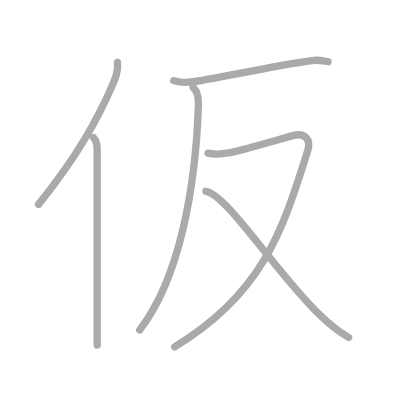
t = 0.00 s
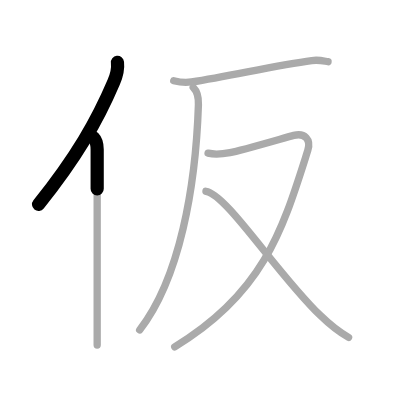
t = 1.25 s
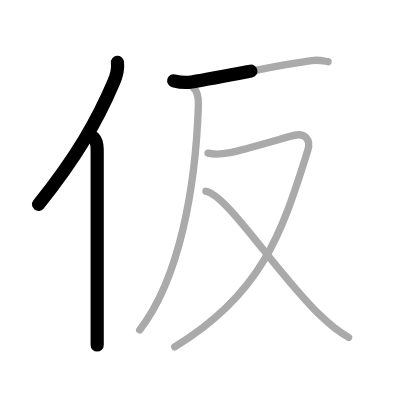
t = 2.50 s
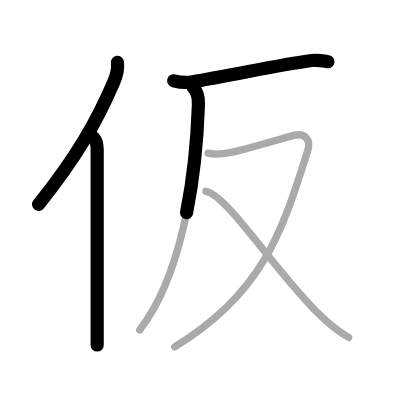
t = 3.50 s
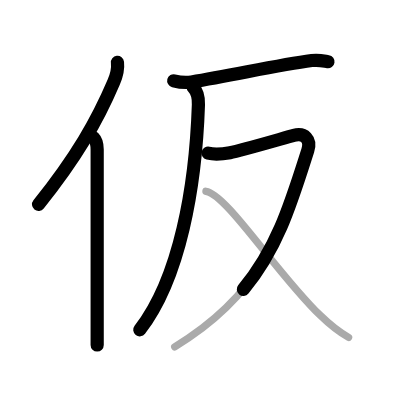
t = 4.75 s
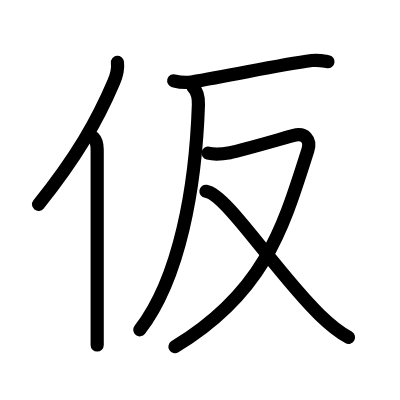
t = 6.00 s

The animated SVG that drew these frames (rendered in a browser with its animation timeline set to each time). Animation: 6 SMIL elements (animate=6); one cycle of 6.00 s.

<?xml version="1.0" standalone="no"?>
<!DOCTYPE svg PUBLIC "-//W3C//DTD SVG 1.1//EN"   "http://www.w3.org/Graphics/SVG/1.1/DTD/svg11.dtd">
<svg width="400px" height="400px"  version="1.1" xmlns="http://www.w3.org/2000/svg">
  <defs>
    <marker id="Triangle" viewBox="0 0 10 10" refX="0" refY="5" markerUnits="strokeWidth" markerWidth="3" style="stroke-opacity:0%;fill:#aaaaaa;" markerHeight="2" orient="auto">
      <path d="M 0 0 L 10 5 L 0 10 z" />
    </marker>
    
    <marker id="Arrow" viewBox="0 0 10 10" refX="5" refY="5" markerUnits="strokeWidth" markerWidth="1.8" style="stroke-opacity:0%;fill:#770000;" markerHeight="2" orient="auto">
      <path d="M 0 4 L 6 4 L 4 1 L 10 5 L 4 9 L 6 6 L 0 6 z" />
        <circle cx="5" cy="5" r="5" />
      </marker>
    
    <marker id="TriangleRed" viewBox="0 0 10 10" refX="0" refY="5" markerUnits="strokeWidth" markerWidth="3" style="stroke-opacity:0%;fill:#CC0000;" markerHeight="2" orient="auto">
      <path d="M 0 0 L 10 5 L 0 10 z" />
    </marker>
    
    <marker id="ArrowRed" viewBox="0 0 10 10" refX="5" refY="5" markerUnits="strokeWidth" markerWidth="1.8" style="stroke-opacity:0%;fill:#CC0000;" markerHeight="2" orient="auto">
      <path d="M 0 4 L 6 4 L 4 1 L 10 5 L 4 9 L 6 6 L 0 6 z" />
        <circle cx="5" cy="5" r="5" />
      </marker>
    
  </defs>
  
  <path style="fill:#ffffff; fill-opacity:100%; fill-rule:evenodd; stroke-width:0;" d="M 0 0 L 400px 0 L 400px 400px L 0 400px L 0 0" />

  <g transform="scale(3.6697247706422 3.6697247706422)">
<path style="fill:none; fill-opacity:0%; fill-rule:evenodd; stroke:#aaaaaa; stroke-opacity:100%; stroke-width: 1.5pt; stroke-linejoin:round; stroke-linecap:round;" d="M32.01 17c0.22 1.93-0.31 3.72-1.02 5.37C26.5 32.93 20.8 42.85 10.5 55.7"></path>
<path style="fill:none; fill-opacity:0%; fill-rule:evenodd; stroke:#aaaaaa; stroke-opacity:100%; stroke-width: 1.5pt; stroke-linejoin:round; stroke-linecap:round;" d="M25.48 37.5c0.57 0.57 1 1.69 1 3.24c0 11.3 0 33.32 0 46.02c0 3.05 0 5.56 0 7.25"></path>
<path style="fill:none; fill-opacity:0%; fill-rule:evenodd; stroke:#aaaaaa; stroke-opacity:100%; stroke-width: 1.5pt; stroke-linejoin:round; stroke-linecap:round;" d="M47.34 22.01c1.27 0.33 3.61 0.53 4.86 0.33c11.42-1.84 23.3-4.59 32.75-5.84c2.08-0.27 3.38 0.16 4.44 0.32"></path>
<path style="fill:none; fill-opacity:0%; fill-rule:evenodd; stroke:#aaaaaa; stroke-opacity:100%; stroke-width: 1.5pt; stroke-linejoin:round; stroke-linecap:round;" d="M52.65 23.81c1.14 1.14 1.49 2.48 1.42 4.7c-0.74 22.33-5.06 47.31-16.01 61.4"></path>
<path style="fill:none; fill-opacity:0%; fill-rule:evenodd; stroke:#aaaaaa; stroke-opacity:100%; stroke-width: 1.5pt; stroke-linejoin:round; stroke-linecap:round;" d="M56.7 41.74c1.51 0.37 2.95 0.43 5.97-0.13c3.02-0.56 15.29-4.17 17.37-4.71c2.97-0.77 4.79 1.08 3.83 4.1c-6.62 20.75-11.62 38.63-36.26 53.52"></path>
<path style="fill:none; fill-opacity:0%; fill-rule:evenodd; stroke:#aaaaaa; stroke-opacity:100%; stroke-width: 1.5pt; stroke-linejoin:round; stroke-linecap:round;" d="M56.12 52.12c5.64 0.81 18.99 22.02 31.03 33.71c2.35 2.29 5.22 4.66 7.84 6.11"></path>

<path style="fill:none; fill-opacity:0%; fill-rule:evenodd; stroke:#000000; stroke-opacity:100%; stroke-width: 2.7pt; stroke-linejoin:round; stroke-linecap:round;" d="M32.01 17c0.22 1.93-0.31 3.72-1.02 5.37C26.5 32.93 20.8 42.85 10.5 55.7" pathLength="100" stroke-dashoffset="100" stroke-dasharray="100 105"><animate id="dashAnim1" attributeName="stroke-dashoffset" from="100" to="0" dur="1s" calcMode="linear" fill="freeze"/></path>
<path style="fill:none; fill-opacity:0%; fill-rule:evenodd; stroke:#000000; stroke-opacity:100%; stroke-width: 2.7pt; stroke-linejoin:round; stroke-linecap:round;" d="M25.48 37.5c0.57 0.57 1 1.69 1 3.24c0 11.3 0 33.32 0 46.02c0 3.05 0 5.56 0 7.25" pathLength="100" stroke-dashoffset="100" stroke-dasharray="100 105"><animate id="dashAnim2" attributeName="stroke-dashoffset" from="100" to="0" dur="1s" calcMode="linear" begin="dashAnim1.end" fill="freeze"/></path>
<path style="fill:none; fill-opacity:0%; fill-rule:evenodd; stroke:#000000; stroke-opacity:100%; stroke-width: 2.7pt; stroke-linejoin:round; stroke-linecap:round;" d="M47.34 22.01c1.27 0.33 3.61 0.53 4.86 0.33c11.42-1.84 23.3-4.59 32.75-5.84c2.08-0.27 3.38 0.16 4.44 0.32" pathLength="100" stroke-dashoffset="100" stroke-dasharray="100 105"><animate id="dashAnim3" attributeName="stroke-dashoffset" from="100" to="0" dur="1s" calcMode="linear" begin="dashAnim2.end" fill="freeze"/></path>
<path style="fill:none; fill-opacity:0%; fill-rule:evenodd; stroke:#000000; stroke-opacity:100%; stroke-width: 2.7pt; stroke-linejoin:round; stroke-linecap:round;" d="M52.65 23.81c1.14 1.14 1.49 2.48 1.42 4.7c-0.74 22.33-5.06 47.31-16.01 61.4" pathLength="100" stroke-dashoffset="100" stroke-dasharray="100 105"><animate id="dashAnim4" attributeName="stroke-dashoffset" from="100" to="0" dur="1s" calcMode="linear" begin="dashAnim3.end" fill="freeze"/></path>
<path style="fill:none; fill-opacity:0%; fill-rule:evenodd; stroke:#000000; stroke-opacity:100%; stroke-width: 2.7pt; stroke-linejoin:round; stroke-linecap:round;" d="M56.7 41.74c1.51 0.37 2.95 0.43 5.97-0.13c3.02-0.56 15.29-4.17 17.37-4.71c2.97-0.77 4.79 1.08 3.83 4.1c-6.62 20.75-11.62 38.63-36.26 53.52" pathLength="100" stroke-dashoffset="100" stroke-dasharray="100 105"><animate id="dashAnim5" attributeName="stroke-dashoffset" from="100" to="0" dur="1s" calcMode="linear" begin="dashAnim4.end" fill="freeze"/></path>
<path style="fill:none; fill-opacity:0%; fill-rule:evenodd; stroke:#000000; stroke-opacity:100%; stroke-width: 2.7pt; stroke-linejoin:round; stroke-linecap:round;" d="M56.12 52.12c5.64 0.81 18.99 22.02 31.03 33.71c2.35 2.29 5.22 4.66 7.84 6.11" pathLength="100" stroke-dashoffset="100" stroke-dasharray="100 105"><animate id="dashAnim6" attributeName="stroke-dashoffset" from="100" to="0" dur="1s" calcMode="linear" begin="dashAnim5.end" fill="freeze"/></path>

</g>

</svg>  
          
